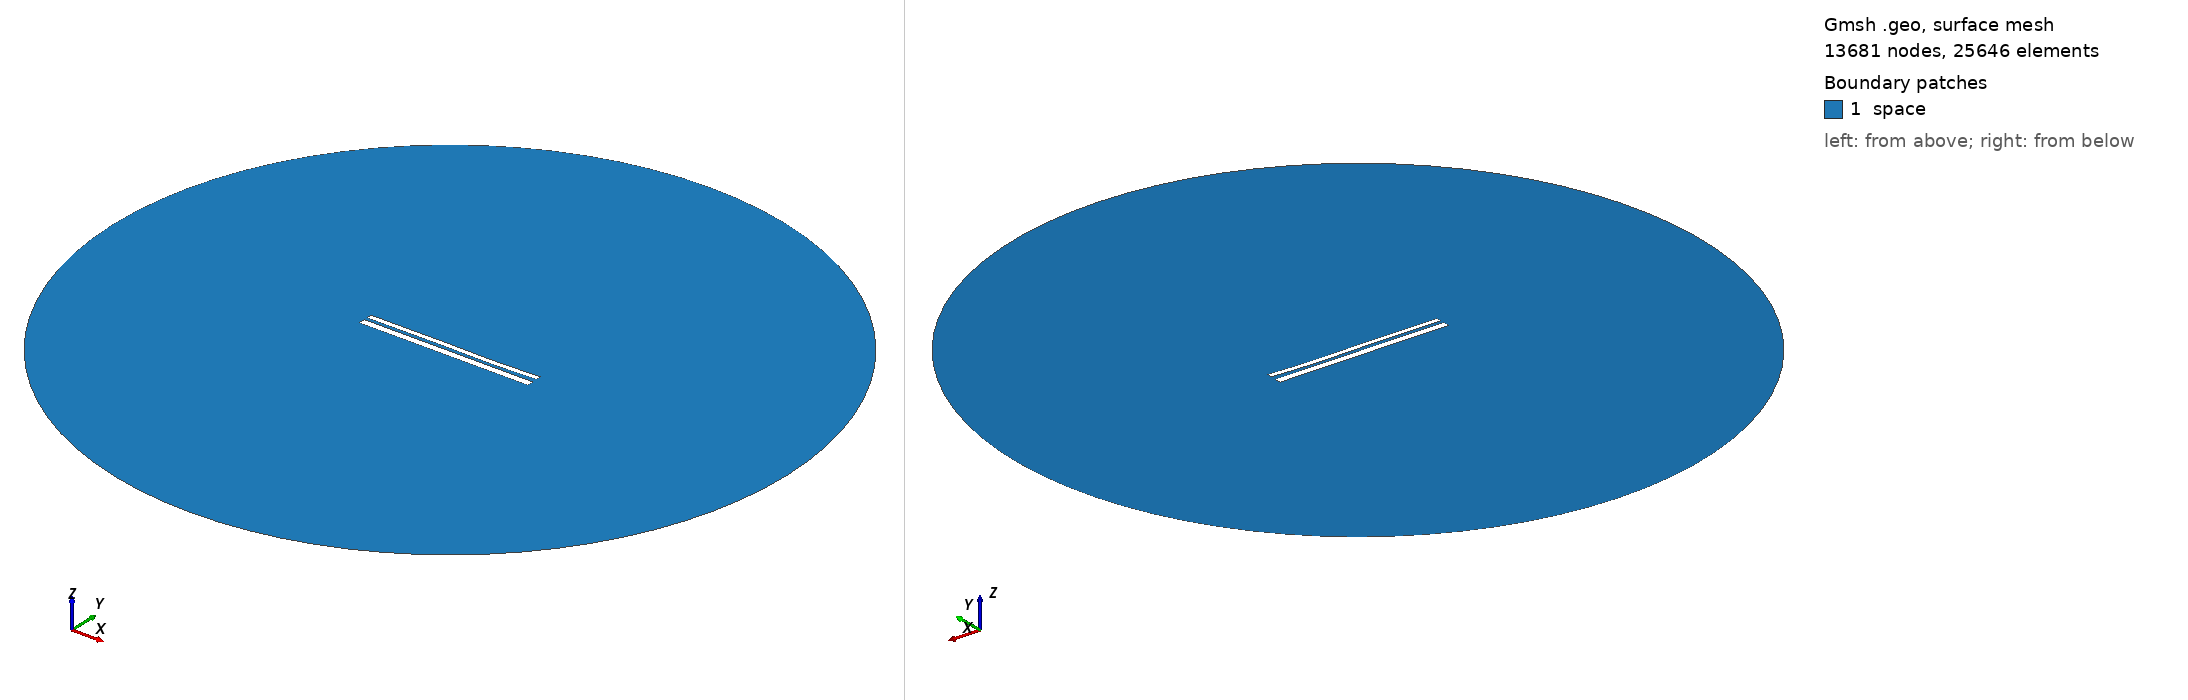

Gmsh geometry script, surface-meshed: 13681 nodes, 25646 surface elements. Boundary patches (legend numbers): 1 space. Left view from above one corner, right view from below the opposite corner. Legend entries are the model's physical surfaces. The drawing asked Gmsh for element sizes between 1% and 20% of the model's largest extent; the script's own settings can give other sizes.

=== 9922.geo (drawn) ===
//---------------------------------------
// Geometry kernel
//---------------------------------------

SetFactory("OpenCASCADE");



//---------------------------------------
// Parameters of the geometry
//---------------------------------------

// Overetch of the upper plate
overetch = 0.375;

// Distance between the plates
distance = 1.5;

// Discretization over the x axis (for the deformation)
nx = 50; 

// Length of the plate
L = 100 - overetch; 

// Number of modes
n = 4; 

// 1st mode coefficient
coeff(1) = 0.15;
beta(1) = 0.596864 * 3.1415926535 / L;

// 2nd mode coefficient
coeff(2) = -0.075;
beta(2) = 1.49418 * 3.1415926535 / L;

// 3rd mode coefficient
coeff(3) = 0.15;
beta(3) = 2.50025 * 3.1415926535 / L;

// 4th mode coefficient
coeff(4) = -0.075;
beta(4) = 3.49999 * 3.1415926535 / L;



//---------------------------------------
// Upper plate (deformed rectangle)
//---------------------------------------

// Coordiantes of the upper plate
xmin = -50;
xmax = 50 - overetch;

// Height of the upper plate
yheight = 4 - 2 * overetch;

// Indexes of the points
UpperID[] = {};
LowerID[] = {};
LeftID[] = {};
RightID[] = {};

// Point index
p = 1;

// Horizontal edges
For i In {1:nx}
    x = xmin + (i-1)*(xmax - xmin)/(nx-1);

    y_bottom = distance / 2 + overetch;
    For j In {1:n}
        C = (Cosh(beta(j)*L) + Cos(beta(j)*L)) / (Sinh(beta(j)*L) + Sin(beta(j)*L));
        y_bottom  = y_bottom + coeff(j) * (Cosh(beta(j)*(x+50)) - Cos(beta(j)*(x+50)) - C * (Sinh(beta(j)*(x+50)) - Sin(beta(j)*(x+50))));
    EndFor

    y_top = y_bottom + yheight;

    Point(p) = {x, y_top, 0, 1.0};
    UpperID[i] = p;
    p = p + 1;

    Point(p) = {x, y_bottom, 0, 1.0};
    LowerID[i] = p;
    p = p + 1;
EndFor

// Create point lists
UpperPts[] = {}; LowerPts[] = {};
For i In {1:nx}
  UpperPts[] += {UpperID[i]};
  LowerPts[] += {LowerID[i]};
EndFor

// Build splines
Spline(1) = {UpperPts[]};
Spline(2) = {LowerPts[]};
Line(3) = {LowerPts[nx-1], UpperPts[nx-1]};
Line(4) = {LowerPts[0], UpperPts[0]};

// Build the plane surface
Curve Loop(1) = {2, 3, -1, -4};
Plane Surface(1) = {1};



//---------------------------------------
// Lower plate (rectangle)
//---------------------------------------

// Vertices
Point(1001) = {-50, -1, 0, 1.0};
Point(1002) = { 50, -1, 0, 1.0};
Point(1003) = { 50,  -5, 0, 1.0};
Point(1004) = {-50,  -5, 0, 1.0};

// Edges
Line(5) = {1001, 1002};
Line(6) = {1002, 1003};
Line(7) = {1003, 1004};
Line(8) = {1004, 1001};

// Plane surface
Line Loop(2) = {5, 6, 7, 8};
Plane Surface(2) = {2}; 



//---------------------------------------
// Outer (fictious) boundary
//---------------------------------------

// Points
Point(1005) = {0, 0, 0};       // Center
Point(1006) = {200, 0, 0};     // Start point
Point(1007) = {0, 200, 0};     // 90 degrees
Point(1008) = {-200, 0, 0};    // 180 degrees
Point(1009) = {0, -200, 0};    // 270 degrees

// Circle arcs (each needs start, center, end)
Circle(9) = {1006, 1005, 1007};
Circle(10) = {1007, 1005, 1008};
Circle(11) = {1008, 1005, 1009};
Circle(12) = {1009, 1005, 1006};

// Plane surface for the entire domain
Curve Loop(3) = {9, 10, 11, 12};
Surface(3) = {3};

// Subtract the plates from the whole domain to obtain the actual domain where we want to solve the equations
BooleanDifference{ Surface{3}; Delete; }{ Surface{1}; Surface{2}; Delete; }




//---------------------------------------
// Transfinite Lines/Curves
//---------------------------------------

// Set the number of points on the boundaries
r = 7;

// Plates
Transfinite Curve {1, 2} = 50*r Using Progression 1;
Transfinite Curve {3, 4} = 2*r Using Progression 1;
Transfinite Line {5, 7} = 50*r Using Progression 1;
Transfinite Line {6, 8} = 2*r Using Progression 1;

// Outer boundary
Transfinite Line {9, 10, 11, 12} = 20 Using Progression 1;



//---------------------------------------
// Physical groups
//---------------------------------------                

// Physical curves (boundaries)
Physical Line("force_segment", 10) = {2};
Physical Line("upper_plate", 11) = {1, 3, 4};
Physical Line("lower_plate", 12) = {5, 6, 7, 8};
Physical Line("boundary", 20) = {9, 10, 11, 12};

// Physical Surfaces
Physical Surface("space", 30) = {3};



//---------------------------------------
// 6. Generate the Mesh
//---------------------------------------

// 2D mesh generation
Mesh 2;
